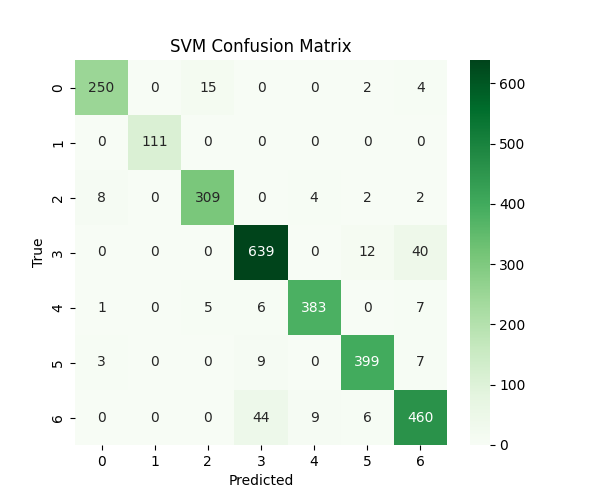

The table this chart was drawn from, first rows:
0, 1, 2, 3, 4, 5, 6
250, 0, 15, 0, 0, 2, 4
0, 111, 0, 0, 0, 0, 0
8, 0, 309, 0, 4, 2, 2
0, 0, 0, 639, 0, 12, 40
1, 0, 5, 6, 383, 0, 7
3, 0, 0, 9, 0, 399, 7
0, 0, 0, 44, 9, 6, 460
